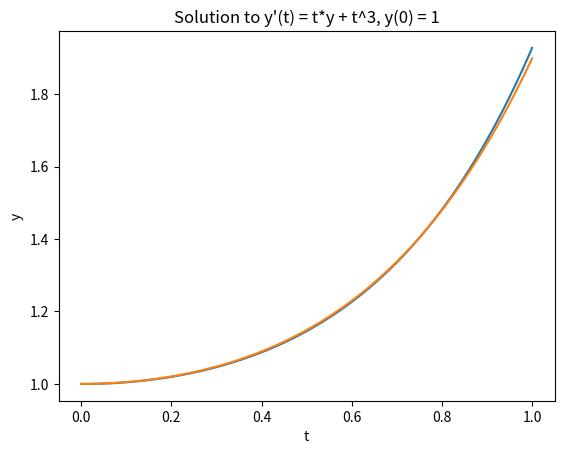

The script that saved this image:
import numpy as np
import matplotlib.pyplot as plt


def dy_dt(y, t):
    return t*y + t**3


def ex(t):
    return np.exp(0.5*t**2)+0.25*t**4


y0 = 1

dt = 0.01
t = np.arange(0, 1+dt, dt)
y2 = ex(t)

y = np.zeros_like(t)
y[0] = y0

for i in range(1, len(t)):
    y[i] = y[i-1] + dt*dy_dt(y[i-1], t[i-1])

# 绘制解
plt.plot(t, y)
plt.plot(t, y2)
plt.xlabel('t')
plt.ylabel('y')
plt.title("Solution to y'(t) = t*y + t^3, y(0) = 1")
plt.show()
